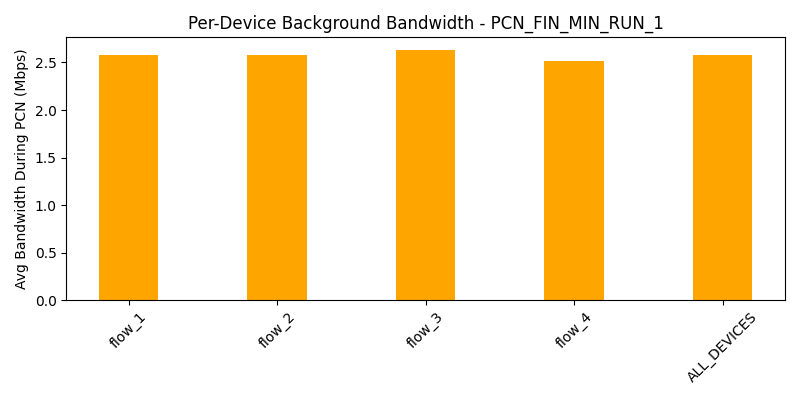

Data behind this chart, as committed beside it:
device, avg_bw_before, avg_bw_during, avg_bw_after
flow_1, 4.984, 2.574, 4.113
flow_2, 5.15, 2.58, 4.046
flow_3, 5.683, 2.633, 4.145
flow_4, 4.372, 2.517, 4.075
ALL_DEVICES, 5.047, 2.576, 4.095
